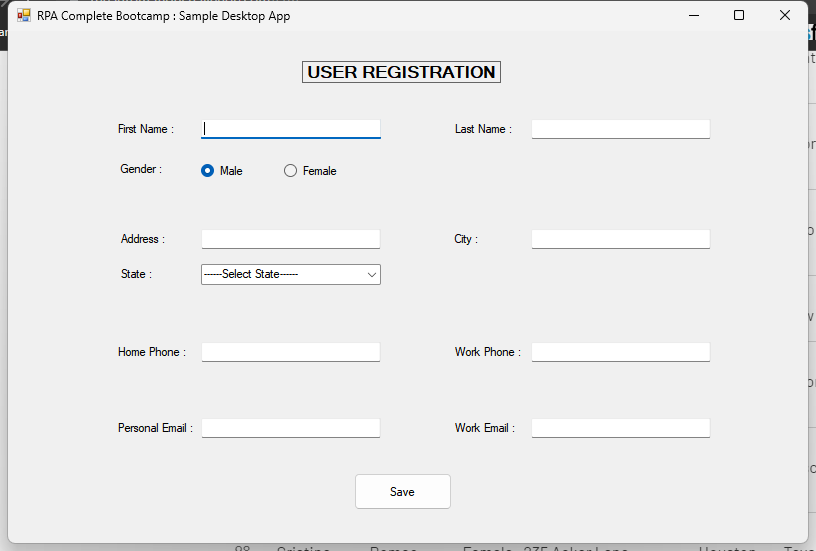
Task: Bot that enters data simultaneously in a desktop and web application.
Workflow: DesktopDataCapturing

Step 1: Use Application: RPA Complete Bootcamp : Sample Desktop App on 'Form1' (sampledesktopapp.exe)

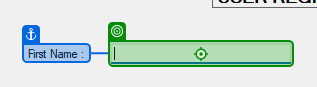
Step 2: type "[CurrentRow("first name").ToString]" into 'First Name'

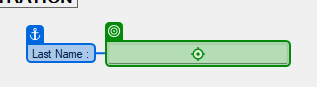
Step 3: type "[CurrentRow("last name").ToString]" into 'Last Name'

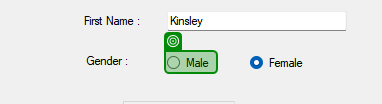
Step 4 [then]: check

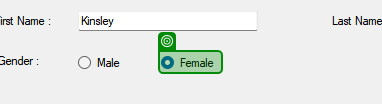
Step 5 [else]: check

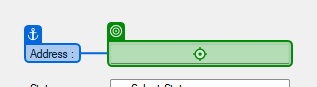
Step 6: type "[CurrentRow("address").ToString]" into 'Address'

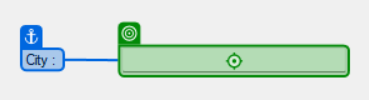
Step 7: type "[CurrentRow("city").ToString]" into 'City'

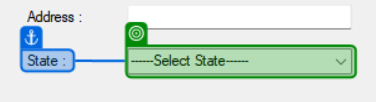
Step 8: select "[CurrentRow("state").ToString]" in 'State'

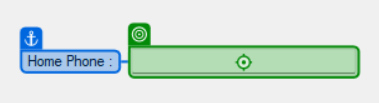
Step 9: type "[CurrentRow("home phone").ToString]" into 'Home Phone'

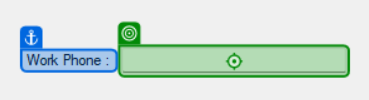
Step 10: type "[CurrentRow("work phone").ToString]" into 'Work Phone'

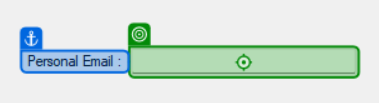
Step 11: type "[CurrentRow("personal email").ToString]" into 'Personal Email'

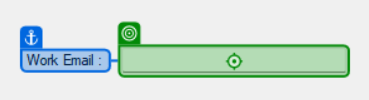
Step 12: type "[CurrentRow("work email").ToString]" into 'Work Email'

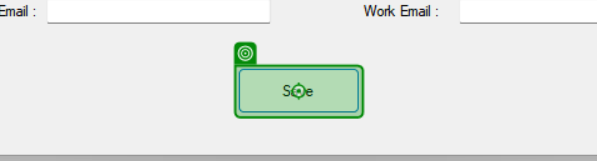
Step 13: click on 'Save Button'